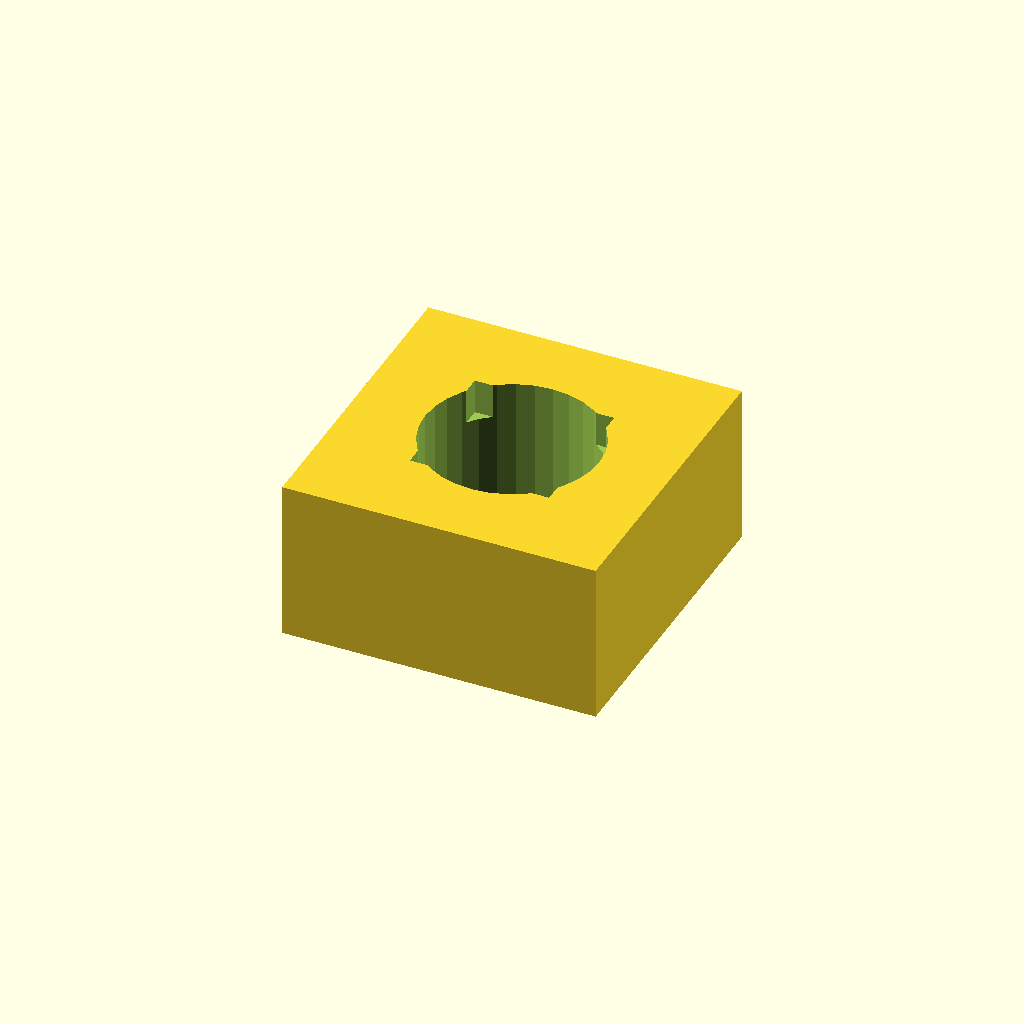
Cell 1 — every parameter at its default value.
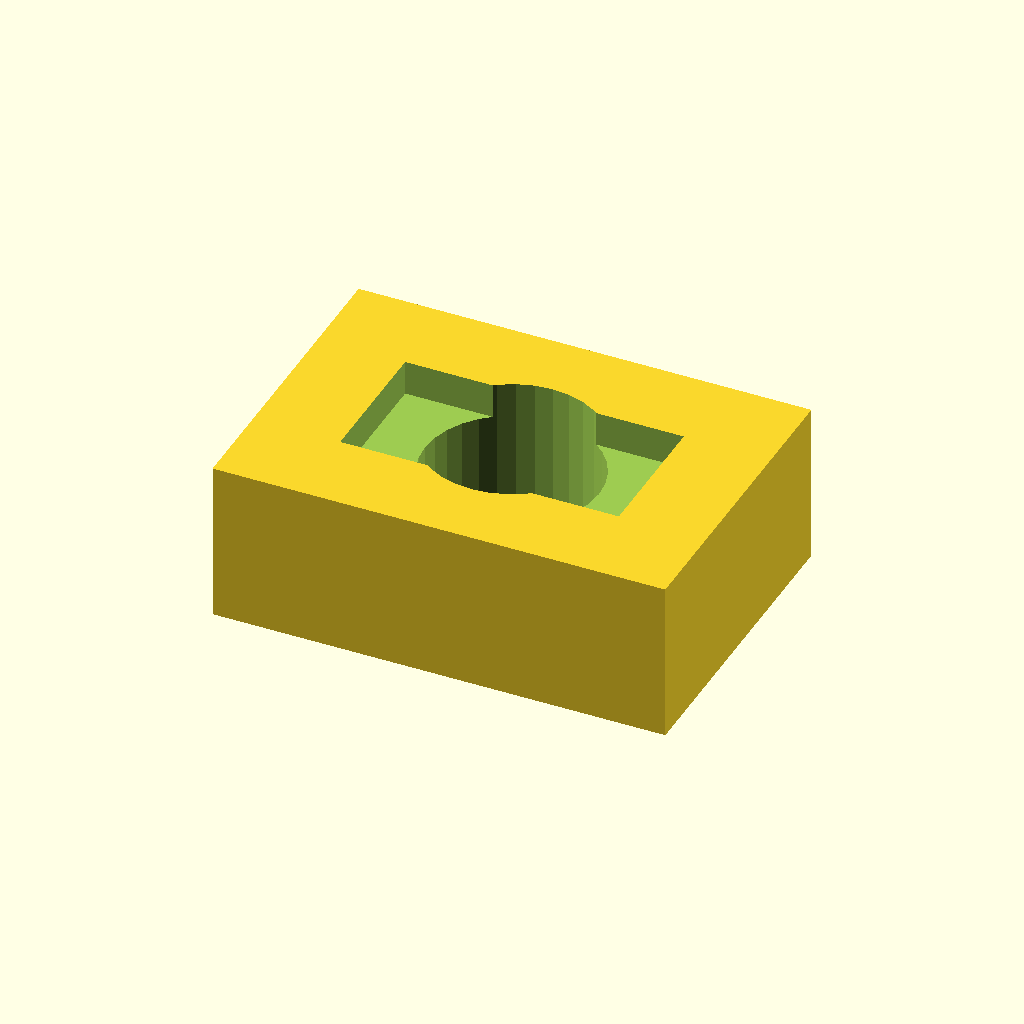
Cell 2 — diamond_x set to 6.4, the other parameters unchanged.
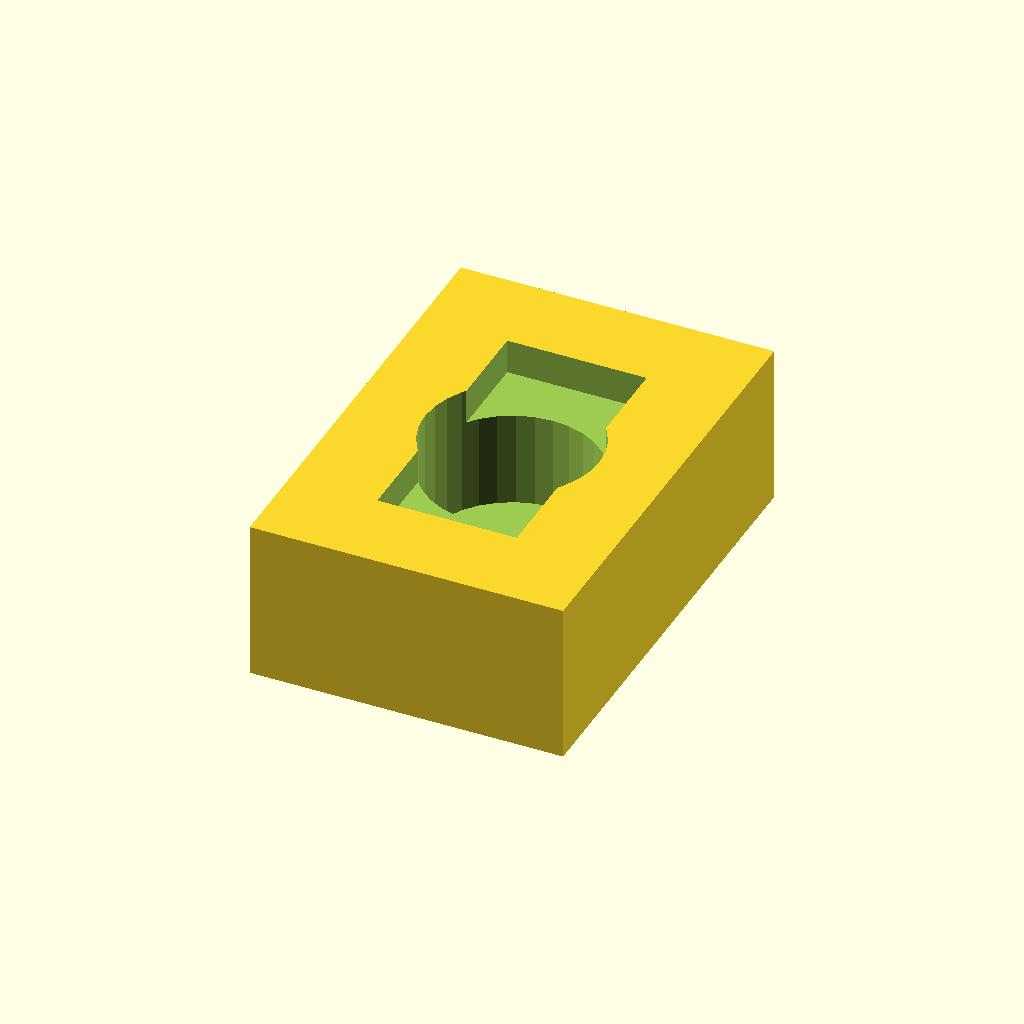
Cell 3: diamond_y = 6.4 (everything else at default).
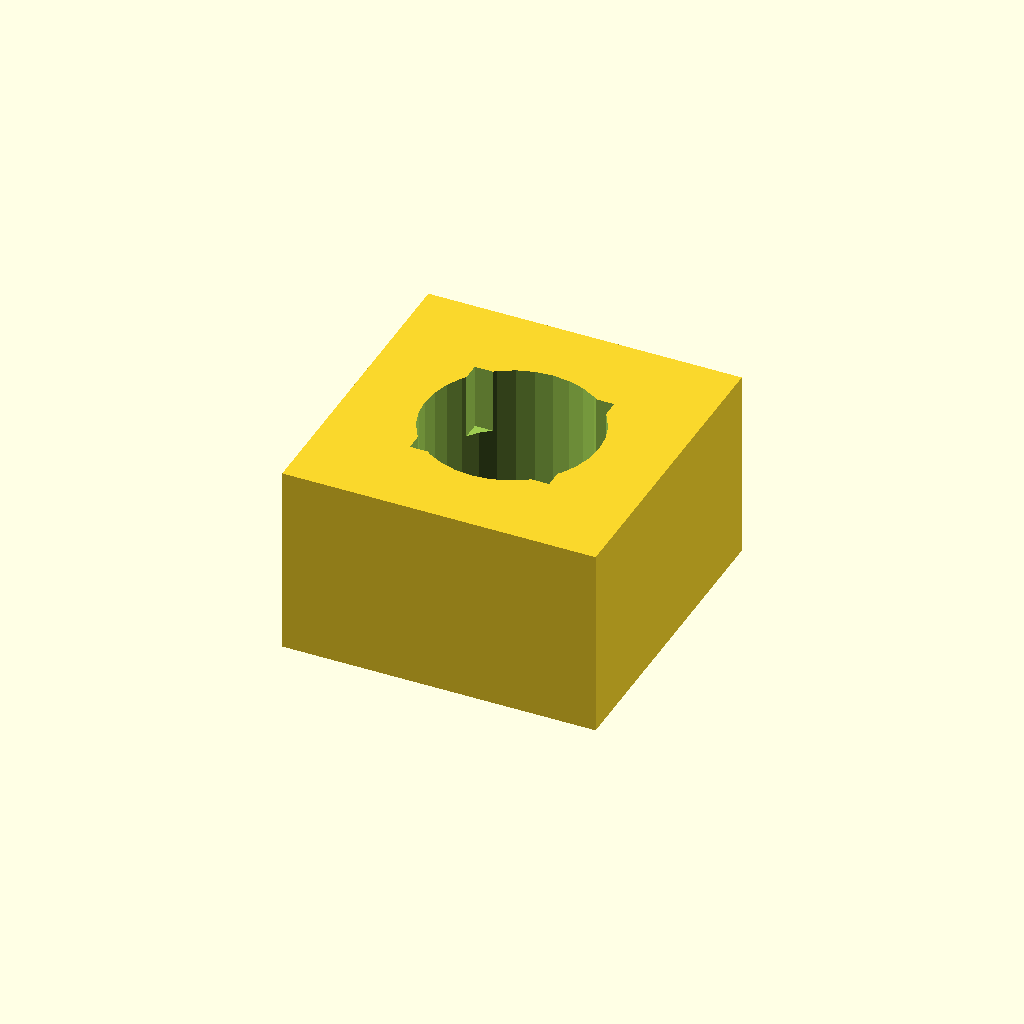
Cell 4: diamond_z = 1.4 (everything else at default).
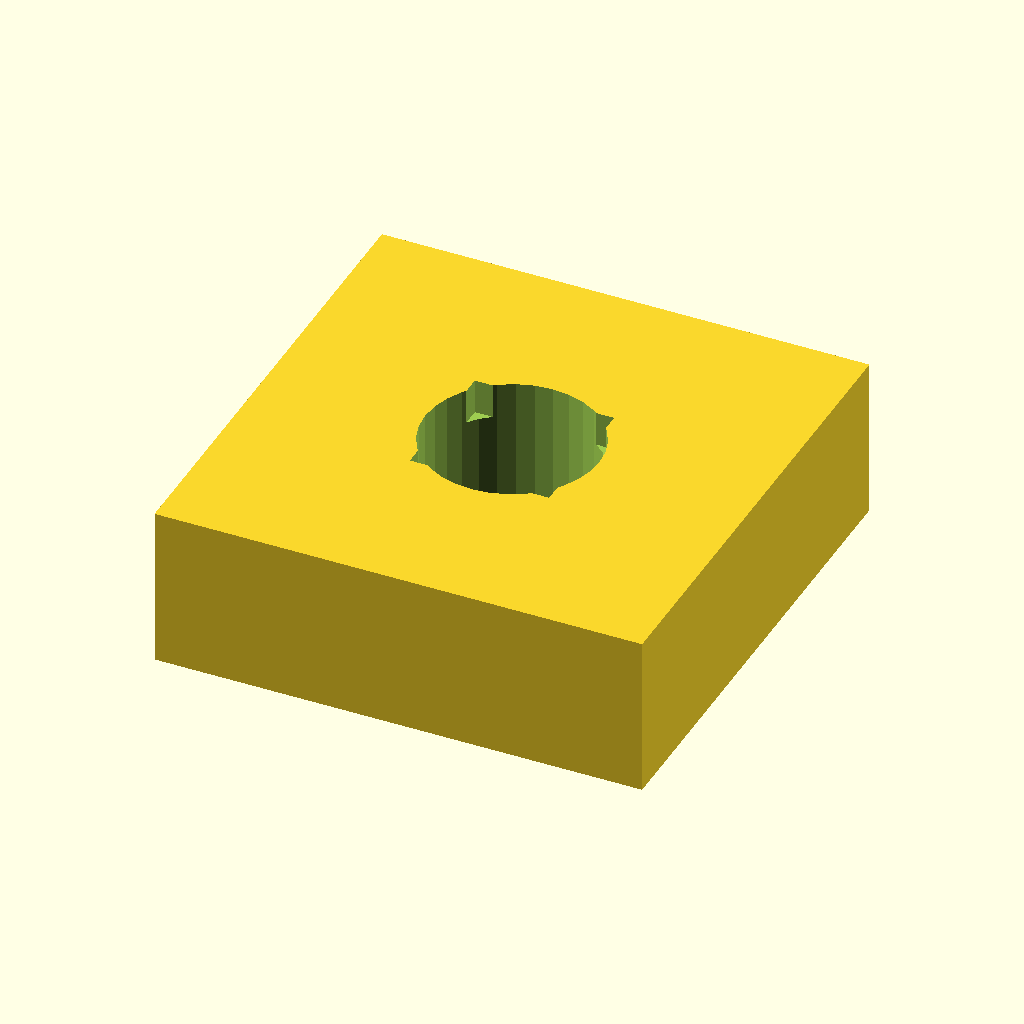
Cell 5: holder_wall = 4 (everything else at default).
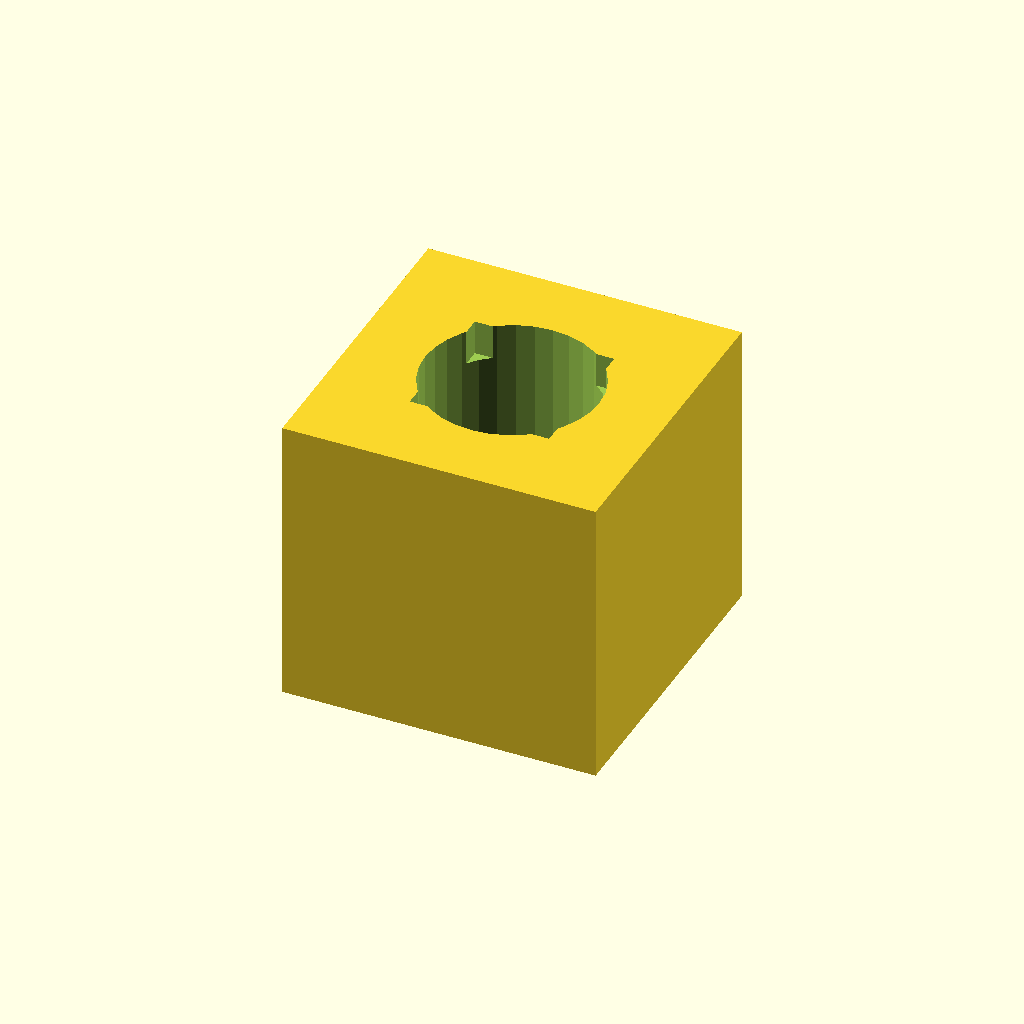
Cell 6: holder_base = 6 (everything else at default).
All cells are drawn from one camera (rotation 55°, 0°, 25°, orthographic, colour scheme Cornfield), so only the parameter changes between them.
Source of the model, hardware/3d_models/diamond_holder.scad:
// Diamond Holder for NV Center Sensor
// Designed for 3x3x0.5mm diamond
// Print in PLA or PETG

// Parameters
diamond_x = 3.2;  // Slightly larger for tolerance
diamond_y = 3.2;
diamond_z = 0.7;
holder_wall = 2;
holder_base = 3;

// Total dimensions
holder_x = diamond_x + 2*holder_wall;
holder_y = diamond_y + 2*holder_wall;
holder_z = diamond_z + holder_base;

// Lens mount parameters
lens_diameter = 25;  // Standard Thorlabs lens tube
lens_height = 10;

module diamond_holder() {
    difference() {
        // Main body
        cube([holder_x, holder_y, holder_z], center=true);
        
        // Diamond cavity
        translate([0, 0, holder_base/2])
            cube([diamond_x, diamond_y, diamond_z + 0.2], center=true);
        
        // Light path (bottom - laser input)
        translate([0, 0, -holder_z/2 - 0.1])
            cylinder(d=2, h=holder_base + 1, $fn=32);
        
        // Light path (top - fluorescence output)
        translate([0, 0, holder_z/2 - holder_base])
            cylinder(d=4, h=holder_base + 1, $fn=32);
        
        // Mounting holes
        translate([holder_x/2 - 1, holder_y/2 - 1, -holder_z/2])
            cylinder(d=1.5, h=2, $fn=16);
        translate([-holder_x/2 + 1, holder_y/2 - 1, -holder_z/2])
            cylinder(d=1.5, h=2, $fn=16);
        translate([holder_x/2 - 1, -holder_y/2 + 1, -holder_z/2])
            cylinder(d=1.5, h=2, $fn=16);
        translate([-holder_x/2 + 1, -holder_y/2 + 1, -holder_z/2])
            cylinder(d=1.5, h=2, $fn=16);
    }
}

module lens_mount() {
    difference() {
        // Outer cylinder
        cylinder(d=lens_diameter + 4, h=lens_height, $fn=64);
        
        // Inner hole for lens tube
        translate([0, 0, -0.1])
            cylinder(d=lens_diameter + 0.5, h=lens_height + 0.2, $fn=64);
        
        // Thread (simplified - use tap or thread insert)
        for(i=[0:3]) {
            rotate([0, 0, i*90])
                translate([lens_diameter/2 + 1.5, 0, lens_height/2])
                    rotate([0, 90, 0])
                        cylinder(d=2.5, h=2, $fn=16);
        }
    }
}

module mw_coil_holder() {
    // Holder for microwave coil around diamond
    coil_d = 12;
    coil_h = 8;
    wire_d = 0.5;
    
    difference() {
        cylinder(d=coil_d + 4, h=coil_h, $fn=32);
        translate([0, 0, -0.1])
            cylinder(d=coil_d, h=coil_h + 0.2, $fn=32);
        
        // Wire channels
        for(i=[0:4]) {
            rotate([0, 0, i*72])
                translate([coil_d/2 + 1, 0, 0])
                    cylinder(d=wire_d + 0.2, h=coil_h + 0.2, $fn=16);
        }
    }
}

// Assembly
module full_assembly() {
    translate([0, 0, holder_z/2])
        diamond_holder();
    
    translate([0, 0, holder_z + lens_height/2])
        lens_mount();
    
    translate([0, 0, -coil_h/2 - 2])
        mw_coil_holder();
}

// Export individual parts for printing
// Print this:
diamond_holder();

// Print this:
// lens_mount();

// Print this:
// mw_coil_holder();

// View full assembly:
// full_assembly();
Customizer parameters (derived from the source; name, type, default, range or options):
diamond_x: number, default 3.2
diamond_y: number, default 3.2
diamond_z: number, default 0.7
holder_wall: number, default 2
holder_base: number, default 3
lens_diameter: number, default 25
lens_height: number, default 10
